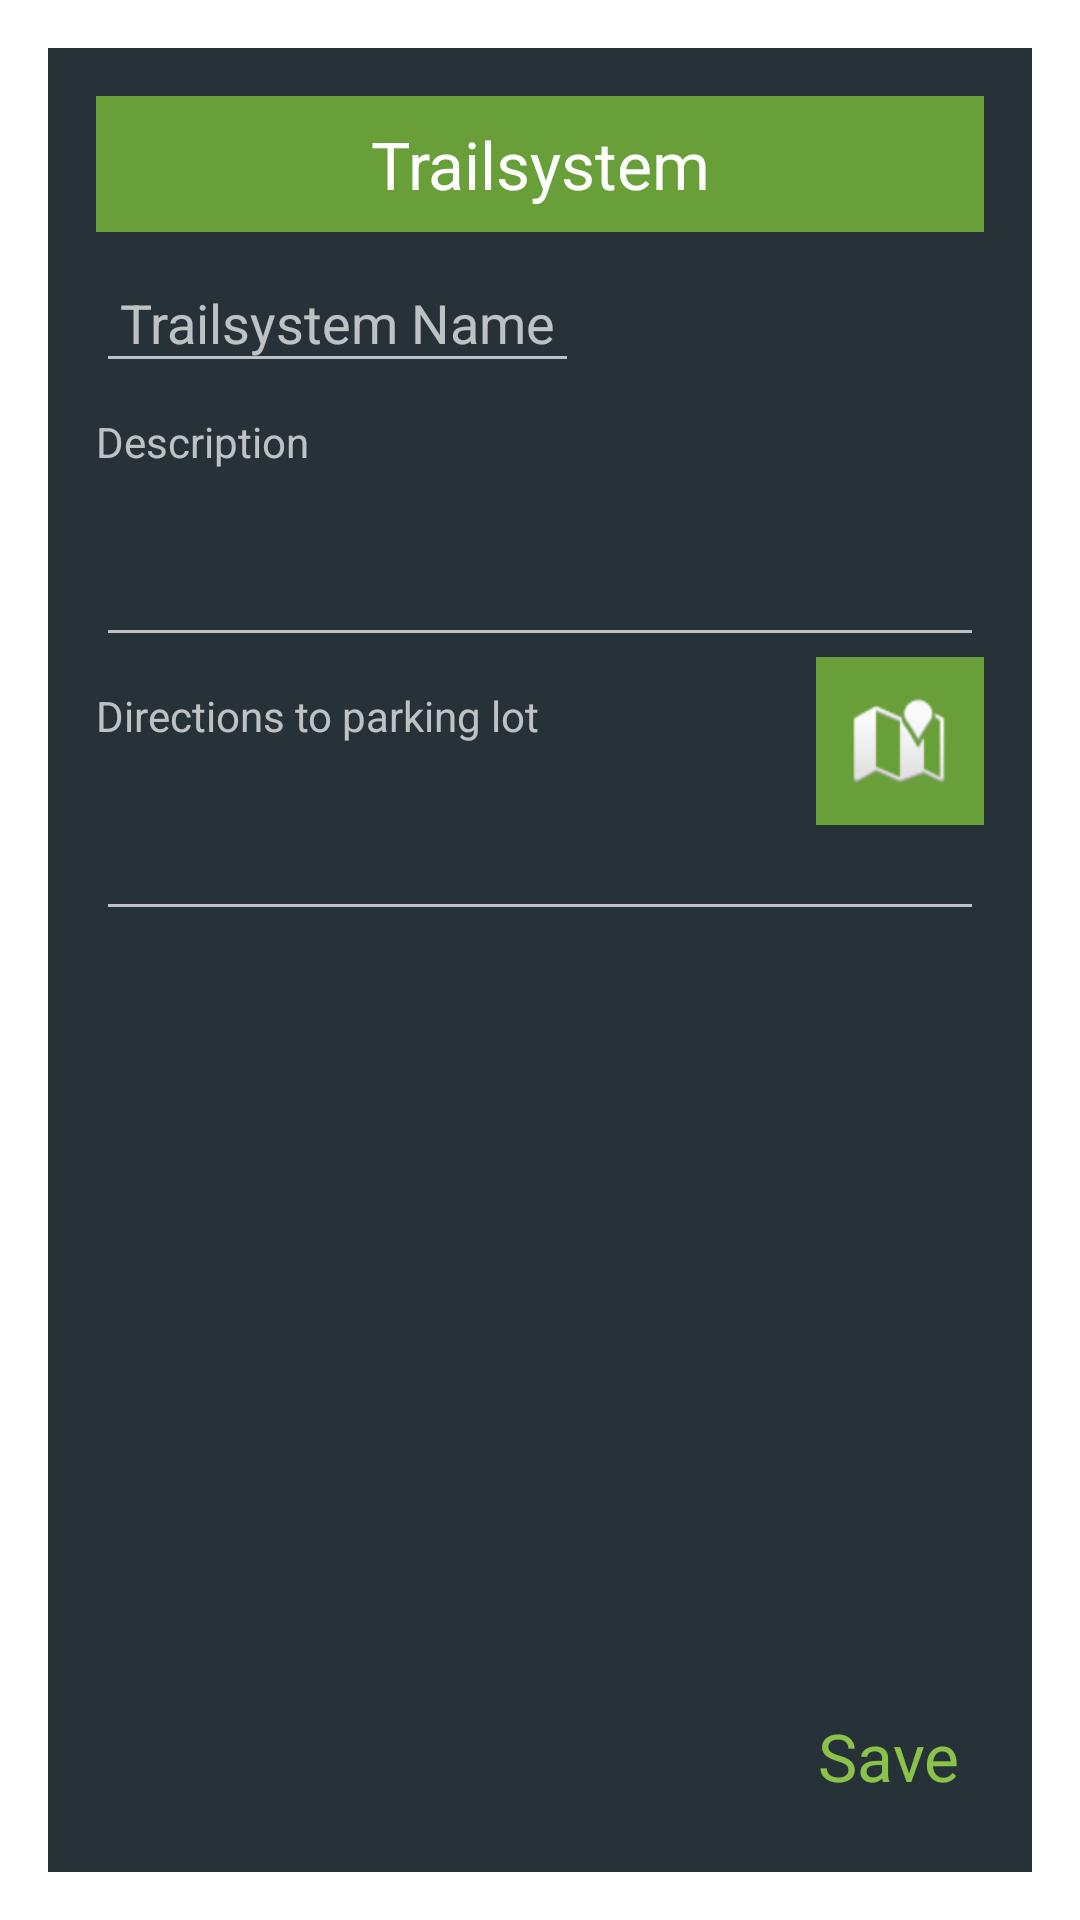

Reconstruct the res/layout file that produces this screen, plus the resources it refers to.
<!-- AndroidManifest.xml: activity theme DialogTheme -->
<!-- res/layout/activity_trailsystem.xml -->
<RelativeLayout xmlns:android="http://schemas.android.com/apk/res/android"
    xmlns:tools="http://schemas.android.com/tools" android:layout_width="match_parent"
    android:layout_height="match_parent" android:paddingLeft="@dimen/activity_horizontal_margin"
    android:paddingRight="@dimen/activity_horizontal_margin"
    android:paddingTop="@dimen/activity_vertical_margin"
    android:paddingBottom="@dimen/activity_vertical_margin"
    tools:context="com.brentandjody.mountainunicyclist.TrailsystemActivity"
    android:background="@color/material_blue_grey_900">

    <ImageButton
        android:layout_width="wrap_content"
        android:layout_height="wrap_content"
        android:id="@+id/location_picker_button"
        android:layout_alignParentTop="false"
        android:layout_alignParentRight="true"
        android:layout_alignParentEnd="true"
        android:padding="12dp"
        android:src="@android:drawable/ic_dialog_map"
        android:background="@color/primary_dark"
        android:layout_alignTop="@+id/textView10"
        android:nestedScrollingEnabled="false" />

    <TextView
        android:layout_width="wrap_content"
        android:layout_height="wrap_content"
        android:textAppearance="?android:attr/textAppearanceSmall"
        android:text="@string/description"
        android:id="@+id/textView3"
        android:layout_alignParentLeft="true"
        android:layout_alignParentStart="true"
        android:paddingTop="10dp"
        android:layout_below="@+id/title" />

    <TextView
        android:layout_width="wrap_content"
        android:layout_height="wrap_content"
        android:textAppearance="?android:attr/textAppearanceSmall"
        android:text="@string/directions_parking"
        android:id="@+id/textView10"
        android:layout_alignParentLeft="true"
        android:layout_alignParentStart="true"
        android:paddingTop="10dp"
        android:layout_below="@+id/description" />

    <LinearLayout
        android:orientation="horizontal"
        android:layout_width="wrap_content"
        android:layout_height="wrap_content"
        android:layout_alignParentBottom="true"
        android:layout_alignParentRight="true"
        android:layout_alignParentEnd="true">

        <TextView
            android:layout_width="wrap_content"
            android:layout_height="wrap_content"
            android:textAppearance="?android:attr/textAppearanceLarge"
            android:text="@string/save"
            android:id="@+id/btnSave"
            android:padding="8dp"
            android:textColor="@color/primary" />
    </LinearLayout>

    <TextView
        android:layout_width="match_parent"
        android:layout_height="wrap_content"
        android:textAppearance="?android:attr/textAppearanceLarge"
        android:text="@string/trailsystem"
        android:id="@+id/textView11"
        android:layout_alignParentTop="true"
        android:layout_centerHorizontal="true"
        android:background="@color/primary_dark"
        android:gravity="center_vertical|center_horizontal"
        android:padding="8dp" />

    <EditText
        android:layout_width="wrap_content"
        android:layout_height="wrap_content"
        android:id="@+id/title"
        android:layout_below="@+id/textView11"
        android:layout_alignStart="@+id/title"
        android:layout_marginTop="10dp"
        android:padding="8dp"
        android:inputType="textCapWords"
        android:hint="@string/trailsystem_name" />

    <EditText
        android:layout_width="match_parent"
        android:layout_height="wrap_content"
        android:id="@+id/description"
        android:layout_below="@+id/textView3"
        android:minLines="2"
        android:maxLines="5" />

    <EditText
        android:layout_width="match_parent"
        android:layout_height="wrap_content"
        android:id="@+id/directions"
        android:layout_below="@+id/textView10"
        android:layout_alignLeft="@+id/textView10"
        android:layout_alignStart="@+id/textView10"
        android:maxLines="5"
        android:minLines="2"
        android:nestedScrollingEnabled="false" />
</RelativeLayout>
<!-- resources referenced by this layout -->
<resources>
  <color name="primary">#8BC34A</color>
  <color name="primary_dark">#689F38</color>
  <dimen name="activity_horizontal_margin">16dp</dimen>
  <dimen name="activity_vertical_margin">16dp</dimen>
  <string name="description">Description</string>
  <string name="directions_parking">Directions to parking lot</string>
  <string name="save">Save</string>
  <string name="trailsystem">Trailsystem</string>
  <string name="trailsystem_name">Trailsystem Name</string>
  <style name="DialogTheme" parent="Theme.AppCompat.Dialog">
  
      </style>
</resources>
